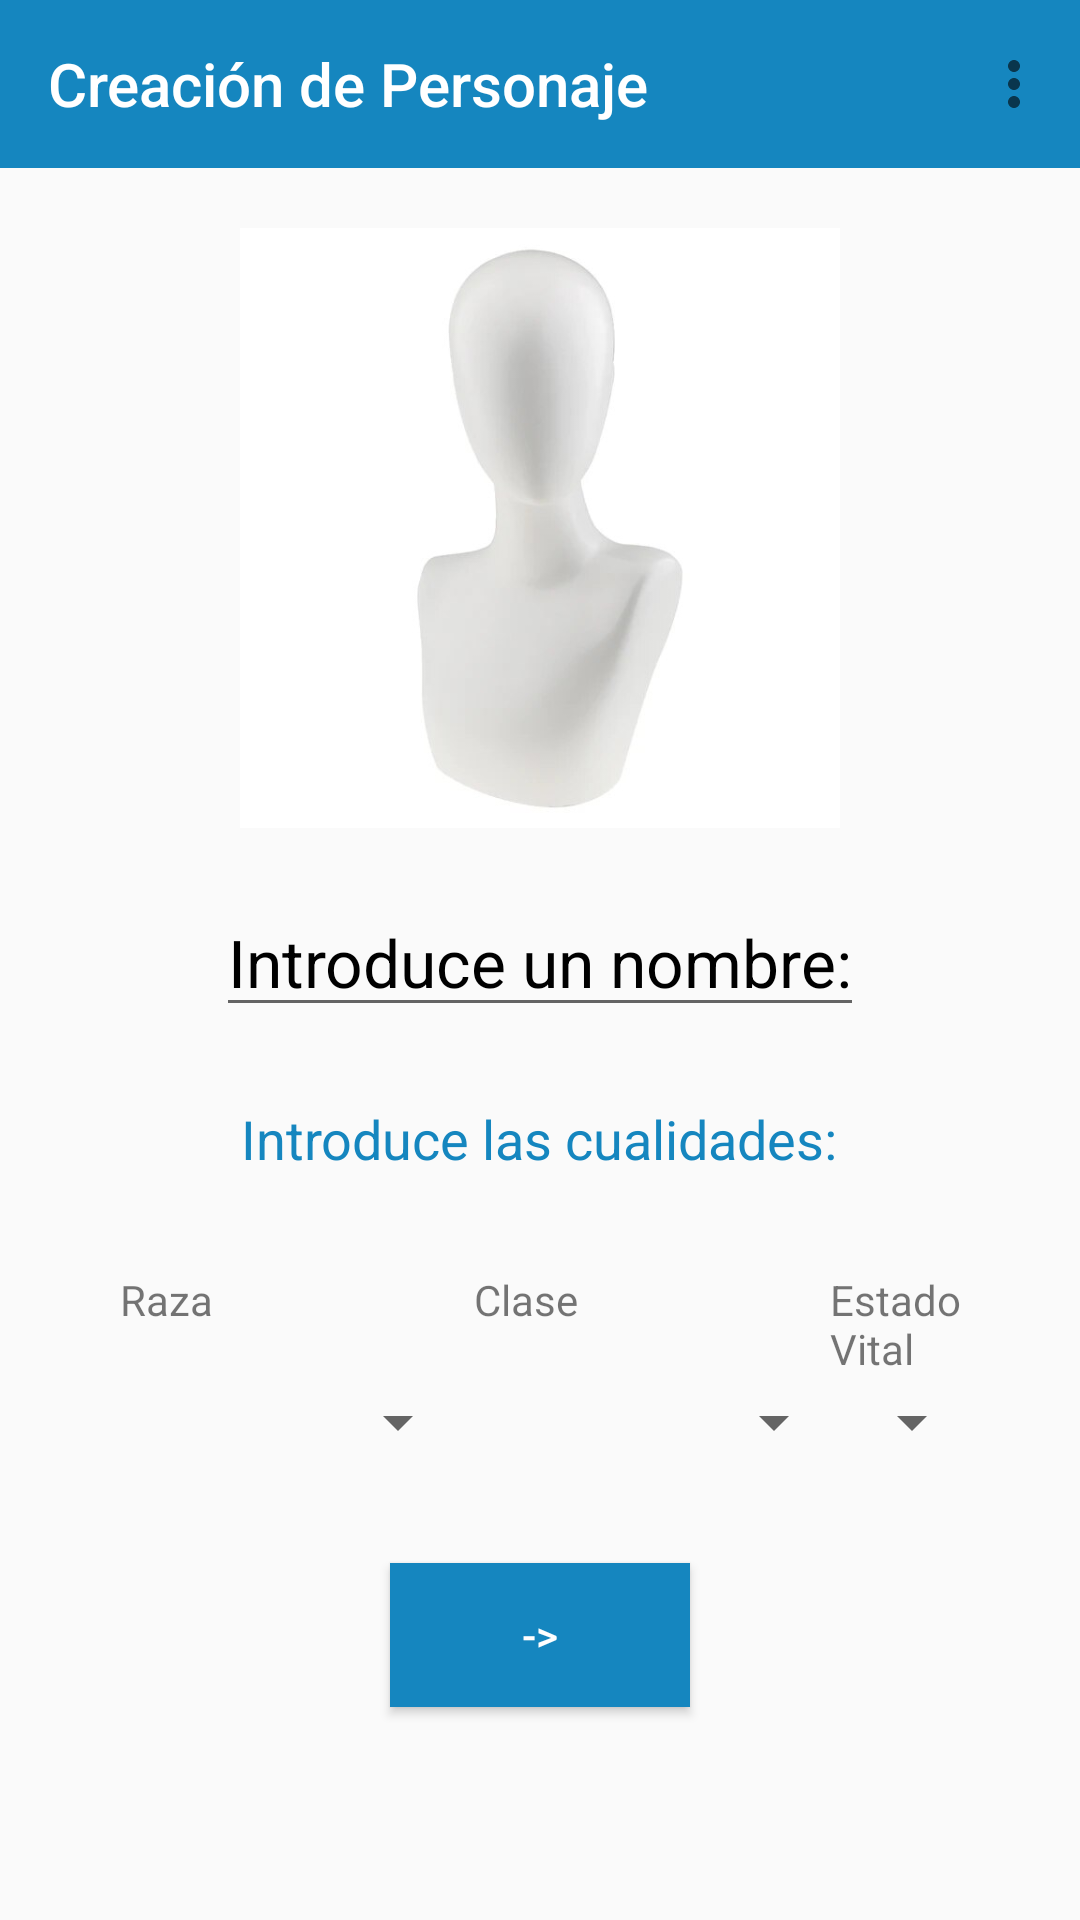

Produce the Android XML layout that renders to this screen, including the resource entries it uses.
<!-- AndroidManifest.xml: application theme Theme.Personaje -->
<!-- res/layout/activity_main.xml -->
<?xml version="1.0" encoding="utf-8"?>
<LinearLayout xmlns:android="http://schemas.android.com/apk/res/android"
    xmlns:app="http://schemas.android.com/apk/res-auto"
    xmlns:tools="http://schemas.android.com/tools"
    android:layout_width="match_parent"
    android:layout_height="match_parent"
    tools:context=".MainActivity"
    android:orientation="vertical">

    <androidx.appcompat.widget.Toolbar
        android:id="@+id/toolbar"
        android:layout_width="match_parent"
        android:layout_height="wrap_content"
        android:background="#1586BF"
        app:title="Creación de Personaje"
        app:titleTextColor="@color/white"
        app:menu="@menu/menuprincipal"/>

    <ImageView
        android:id="@+id/imageView"
        android:layout_width="match_parent"
        android:layout_height="200dp"
        android:layout_marginTop="20dp"
        android:src="@drawable/iconobase"
        app:shapeAppearanceOverlay="@style/redondeado"/>

    <EditText
        android:id="@+id/editTextNombre"
        android:layout_width="wrap_content"
        android:layout_height="wrap_content"
        android:inputType="textPersonName"
        android:hint="Introduce un nombre:"
        android:textSize="22dp"
        android:textColorHint="@color/black"
        android:layout_gravity="center"
        android:layout_marginTop="20dp"/>

    <TextView
        android:id="@+id/textView1"
        android:layout_width="wrap_content"
        android:layout_height="wrap_content"
        android:text="Introduce las cualidades:"
        android:textSize="18dp"
        android:textColor="#1586BF"
        android:layout_gravity="center"
        android:layout_marginTop="25dp"/>


    <LinearLayout
        android:layout_width="match_parent"
        android:layout_height="wrap_content"
        android:layout_marginLeft="40dp"
        android:layout_marginRight="38dp"
        android:layout_marginTop="32dp">

        <TextView
            android:id="@+id/textView2"
            android:layout_width="wrap_content"
            android:layout_height="wrap_content"
            android:layout_marginRight="87dp"
            android:text="@string/raza"/>

        <TextView
            android:id="@+id/textView3"
            android:layout_width="wrap_content"
            android:layout_height="wrap_content"
            android:layout_marginRight="84dp"
            android:text="@string/clase"/>

        <TextView
            android:id="@+id/textView4"
            android:layout_width="wrap_content"
            android:layout_height="wrap_content"
            android:text="@string/estadoVital"/>

    </LinearLayout>

    <LinearLayout
        android:layout_width="match_parent"
        android:layout_height="wrap_content"
        android:layout_marginLeft="32dp"
        android:layout_marginRight="32dp"
        android:layout_marginTop="3dp">

        <Spinner
            android:id="@+id/spinner1"
            android:layout_width="wrap_content"
            android:layout_height="wrap_content"
            android:entries="@array/Raza" />

        <Spinner
            android:id="@+id/spinner2"
            android:layout_width="wrap_content"
            android:layout_height="wrap_content"
            android:entries="@array/Clase"/>

        <Spinner
            android:id="@+id/spinner3"
            android:layout_width="wrap_content"
            android:layout_height="wrap_content"
            android:entries="@array/EstadoVital"/>

    </LinearLayout>

    <Button
        android:id="@+id/botonCambioActividad"
        android:layout_width="100dp"
        android:layout_height="wrap_content"
        android:text="->"
        android:textColor="#FFFFFF"
        android:layout_marginTop="35dp"
        android:background="#1586BF"
        android:layout_gravity="center"/>


</LinearLayout>
<!-- resources referenced by this layout -->
<resources>
  <string-array name="Clase">
          <item />
          <item>Mago</item>
          <item>Brujo</item>
          <item>Guerrero</item>
      </string-array>
  <string-array name="EstadoVital">
          <item />
          <item>Joven</item>
          <item>Adulto</item>
          <item>Anciano</item>
      </string-array>
  <string-array name="Raza">
          <item />
          <item>Humano</item>
          <item>Enano</item>
          <item>Elfo</item>
          <item>Maldito</item>
      </string-array>
  <!-- drawable iconobase: jpg bitmap (drawable, 10022 bytes) -->
  <string name="clase">Clase</string>
  <string name="estadoVital">Estado Vital</string>
  <string name="raza">Raza</string>
  <style name="redondeado">
          <item name="cornerSizeTopRight">20dp</item>
          <item name="cornerSizeTopLeft">20dp</item>
          <item name="cornerSizeBottomRight">20dp</item>
          <item name="cornerSizeBottomLeft">20dp</item>
      </style>
  <style name="Theme.Personaje" parent="Base.Theme.Personaje" />
  <style name="Base.Theme.Personaje" parent="Theme.AppCompat.Light.NoActionBar">
          
          
      </style>
  <!-- not gathered from this repository: default colours our renderer supplied (Android Studio template values) -->
  <color name="black">#FF000000</color>
  <color name="white">#FFFFFFFF</color>
</resources>
